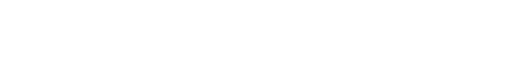
t = 0.00 s
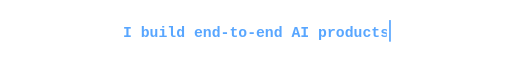
t = 1.51 s
t = 3.15 s: frame unchanged from t = 1.51 s, image omitted
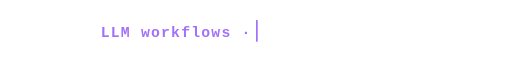
t = 4.96 s
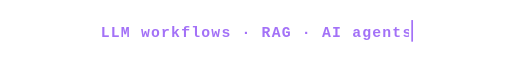
t = 6.76 s
t = 8.28 s: frame unchanged from t = 0.00 s, image omitted

The animated SVG that drew these frames (rendered in a browser with its animation timeline set to each time). Animation: 12 SMIL elements (animate=12); frames cover the first 8.28 s, repeats indefinitely.

<svg xmlns="http://www.w3.org/2000/svg" viewBox="0 0 900 70" width="900" height="70" role="img" aria-label="I build end-to-end AI products with LLMs, RAG and automation">
<defs>
<clipPath id="c0"><rect x="212.0" y="0" width="0" height="70"><animate attributeName="width" values="0.0;468.0;468.0;0.0;0.0" keyTimes="0;0.09;0.215;0.2425;1" dur="16.8s" repeatCount="indefinite"/></rect></clipPath>
<clipPath id="c1"><rect x="173.0" y="0" width="0" height="70"><animate attributeName="width" values="0.0;0.0;546.0;546.0;0.0;0.0" keyTimes="0;0.25;0.34;0.465;0.4925;1" dur="16.8s" repeatCount="indefinite"/></rect></clipPath>
<clipPath id="c2"><rect x="204.2" y="0" width="0" height="70"><animate attributeName="width" values="0.0;0.0;483.6;483.6;0.0;0.0" keyTimes="0;0.5;0.59;0.715;0.7425;1" dur="16.8s" repeatCount="indefinite"/></rect></clipPath>
<clipPath id="c3"><rect x="188.6" y="0" width="0" height="70"><animate attributeName="width" values="0.0;0.0;514.8;514.8;0.0;0.0" keyTimes="0;0.75;0.84;0.965;0.9925;1" dur="16.8s" repeatCount="indefinite"/></rect></clipPath>
</defs>
<g clip-path="url(#c0)"><text x="216.0" y="44" font-family="'SFMono-Regular',Consolas,'Liberation Mono','Courier New',monospace" font-size="26" font-weight="700" fill="#58A6FF" textLength="468.0" lengthAdjust="spacing">I build end-to-end AI products</text></g><rect y="14" width="3" height="38" fill="#58A6FF" opacity="0"><animate attributeName="x" values="216.0;684.0;684.0;216.0;216.0" keyTimes="0;0.09;0.215;0.2425;1" dur="16.8s" repeatCount="indefinite"/><animate attributeName="opacity" values="0;0;1;1;0;0" keyTimes="0;0.0001;0.0001;0.2425;0.2426;1" dur="16.8s" repeatCount="indefinite"/></rect>
<g clip-path="url(#c1)"><text x="177.0" y="44" font-family="'SFMono-Regular',Consolas,'Liberation Mono','Courier New',monospace" font-size="26" font-weight="700" fill="#A371F7" textLength="546.0" lengthAdjust="spacing">LLM workflows  ·  RAG  ·  AI agents</text></g><rect y="14" width="3" height="38" fill="#A371F7" opacity="0"><animate attributeName="x" values="177.0;177.0;723.0;723.0;177.0;177.0" keyTimes="0;0.25;0.34;0.465;0.4925;1" dur="16.8s" repeatCount="indefinite"/><animate attributeName="opacity" values="0;0;1;1;0;0" keyTimes="0;0.2500;0.2501;0.4925;0.4926;1" dur="16.8s" repeatCount="indefinite"/></rect>
<g clip-path="url(#c2)"><text x="208.2" y="44" font-family="'SFMono-Regular',Consolas,'Liberation Mono','Courier New',monospace" font-size="26" font-weight="700" fill="#7DD3FC" textLength="483.6" lengthAdjust="spacing">Idea  →  prototype  →  deployed</text></g><rect y="14" width="3" height="38" fill="#7DD3FC" opacity="0"><animate attributeName="x" values="208.2;208.2;691.8;691.8;208.2;208.2" keyTimes="0;0.5;0.59;0.715;0.7425;1" dur="16.8s" repeatCount="indefinite"/><animate attributeName="opacity" values="0;0;1;1;0;0" keyTimes="0;0.5000;0.5001;0.7425;0.7426;1" dur="16.8s" repeatCount="indefinite"/></rect>
<g clip-path="url(#c3)"><text x="192.6" y="44" font-family="'SFMono-Regular',Consolas,'Liberation Mono','Courier New',monospace" font-size="26" font-weight="700" fill="#3FB950" textLength="514.8" lengthAdjust="spacing">Let's automate something painful.</text></g><rect y="14" width="3" height="38" fill="#3FB950" opacity="0"><animate attributeName="x" values="192.6;192.6;707.4;707.4;192.6;192.6" keyTimes="0;0.75;0.84;0.965;0.9925;1" dur="16.8s" repeatCount="indefinite"/><animate attributeName="opacity" values="0;0;1;1;0;0" keyTimes="0;0.7500;0.7501;0.9925;0.9926;1" dur="16.8s" repeatCount="indefinite"/></rect>
</svg>
